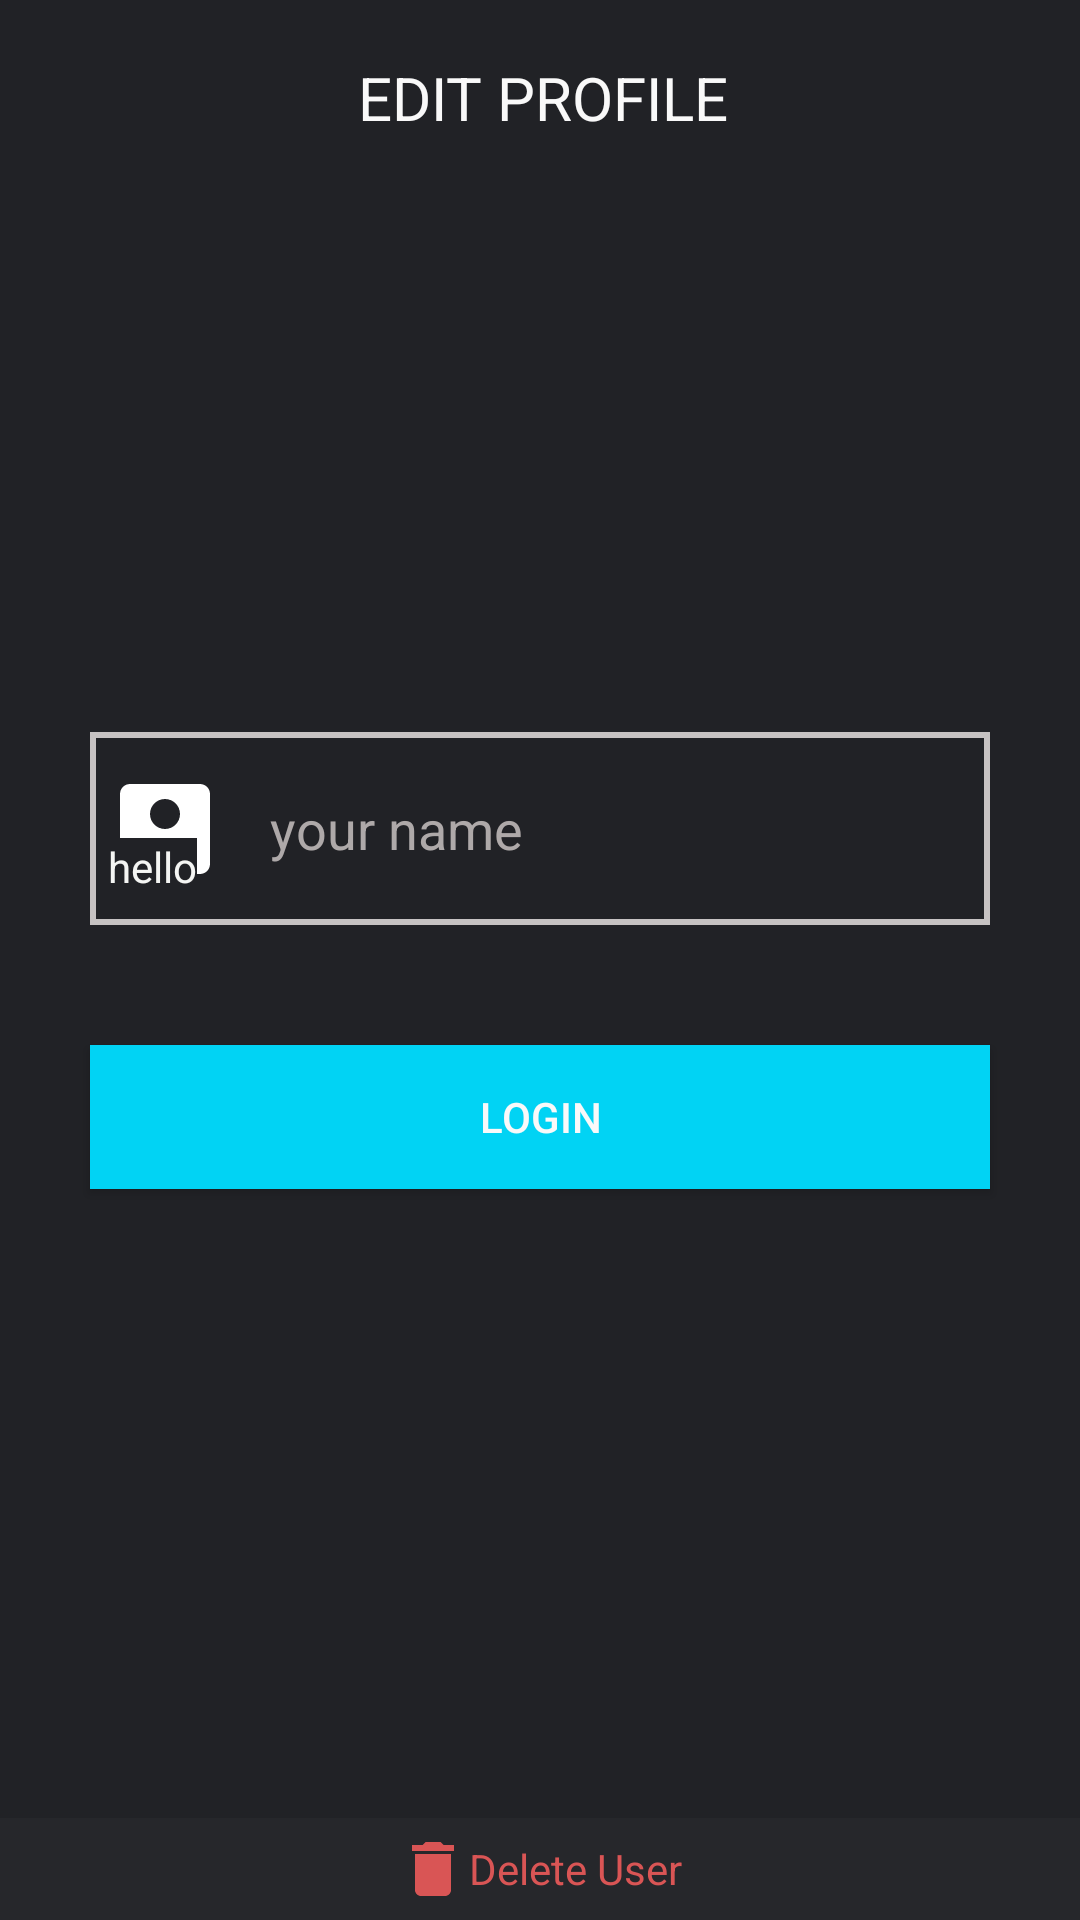

Android layout source for this screen:
<!-- AndroidManifest.xml: application theme AppTheme -->
<!-- res/layout/activity_main.xml -->
<?xml version="1.0" encoding="utf-8"?>
<androidx.constraintlayout.widget.ConstraintLayout xmlns:android="http://schemas.android.com/apk/res/android"
    xmlns:app="http://schemas.android.com/apk/res-auto"
    xmlns:tools="http://schemas.android.com/tools"
    android:layout_width="match_parent"
    android:layout_height="match_parent"
    tools:context=".MainActivity"
    android:background="@color/backgroudchangeUserdark"
    >

    <ImageButton
        android:src="@drawable/ic_baseline_close_appday2light"
        android:id="@+id/ib_close"
        android:background="@null"
        android:layout_width="wrap_content"
        android:layout_height="wrap_content"
        app:layout_constraintTop_toTopOf="parent"
        android:layout_marginTop="15dp"
        app:layout_constraintLeft_toLeftOf="parent"
        android:layout_marginLeft="10dp"
        />

    <TextView
        android:id="@+id/tv_heading"
        android:layout_width="wrap_content"
        android:layout_height="wrap_content"
        android:layout_marginTop="4dp"
        android:text="edit profile"
        android:textAllCaps="true"
        android:textColor="@color/colortextchangeUserdark"
        android:textSize="20dp"
        app:layout_constraintBottom_toTopOf="@id/iv_sample"
        app:layout_constraintHorizontal_bias="0.505"
        app:layout_constraintLeft_toLeftOf="parent"
        app:layout_constraintRight_toRightOf="parent"
        app:layout_constraintTop_toBottomOf="@id/ib_close" />

    <ImageView
        android:id="@+id/iv_sample"
        android:layout_width="129dp"
        android:layout_height="116dp"
        android:layout_marginTop="41dp"
        android:layout_marginBottom="41dp"
        android:src="@drawable/textingimageicon"
        app:layout_constraintBottom_toTopOf="@id/lli_input"
        app:layout_constraintLeft_toLeftOf="parent"
        app:layout_constraintRight_toRightOf="parent"
        app:layout_constraintTop_toBottomOf="@id/tv_heading" />

    <LinearLayout
        android:background="@drawable/textview_border"
        android:id="@+id/lli_input"
        android:layout_width="match_parent"
        android:layout_height="wrap_content"
        app:layout_constraintTop_toBottomOf="@id/iv_sample"
        app:layout_constraintLeft_toLeftOf="parent"
        app:layout_constraintRight_toRightOf="parent"
        android:orientation="horizontal"
        android:layout_marginRight="30dp"
        android:layout_marginLeft="30dp"
        android:layout_marginBottom="22dp"
        app:layout_constraintBottom_toTopOf="@id/bt_save"
        android:padding="5dp"
        >

        <ImageButton
            android:layout_width="wrap_content"
            android:layout_height="match_parent"
            android:background="@null"
            android:src="@drawable/ic_baseline_account_appday2"
            />

        <EditText
            android:padding="15dp"
            android:hint="your name"
            android:background="@null"
            android:textColorHint="#AEA9A9"
            android:id="@+id/tv_input"
            android:layout_width="match_parent"
            android:layout_height="wrap_content"
            android:textColor="@color/colortextchangeUserdark"
          />
    </LinearLayout>
    <androidx.constraintlayout.widget.Guideline
        android:id="@+id/gl_1"
        android:layout_width="wrap_content"
        android:layout_height="wrap_content"
        android:orientation="vertical"
        app:layout_constraintGuide_percent="0.1"/>

    <TextView
        android:layout_width="wrap_content"
        android:layout_height="wrap_content"
        app:layout_constraintLeft_toRightOf="@id/gl_1"
        app:layout_constraintTop_toTopOf="parent"
        app:layout_constraintBottom_toBottomOf="parent"
        app:layout_constraintVertical_bias="0.45"
        android:text="hello"
        android:background="@color/backgroudchangeUserdark"
        android:textColor="#F4F5F3"/>

    <Button
        android:id="@+id/bt_save"
        android:layout_width="match_parent"
        android:layout_height="wrap_content"
        app:layout_constraintTop_toBottomOf="@id/lli_input"
        app:layout_constraintLeft_toLeftOf="parent"
        app:layout_constraintRight_toRightOf="parent"
        android:layout_marginLeft="30dp"
        android:layout_marginRight="30dp"
        android:layout_marginTop="40dp"
        android:background="#01D3F4"
        android:text="login"
        android:textColor="@color/colortextchangeUserdark"
        />
    <LinearLayout
        android:layout_width="match_parent"
        android:layout_height="wrap_content"
        app:layout_constraintBottom_toBottomOf="parent"
        app:layout_constraintLeft_toLeftOf="parent"
        app:layout_constraintRight_toRightOf="parent"
        android:orientation="horizontal"
        android:background="#26272B"
        android:gravity="center"
        android:padding="5dp">
        <ImageButton
            android:layout_width="wrap_content"
            android:layout_height="wrap_content"
            android:background="@null"
            android:src="@drawable/ic_baseline_delete_appday2"
            />
        <TextView
            android:layout_width="wrap_content"
            android:layout_height="wrap_content"
            android:layout_gravity="center"
            android:text="Delete User"
            android:textColor="#D95555"/>

    </LinearLayout>




</androidx.constraintlayout.widget.ConstraintLayout>
<!-- resources referenced by this layout -->
<resources>
  <color name="backgroudchangeUserdark">#212226</color>
  <color name="colortextchangeUserdark">#F9F9F9</color>
  <!-- drawable ic_baseline_account_appday2 (drawable) -->
  <vector xmlns:android="http://schemas.android.com/apk/res/android"
      android:width="40dp"
      android:height="40dp"
      android:viewportWidth="24"
      android:viewportHeight="24"
     >
    <path
        android:fillColor="@android:color/white"
        android:pathData="M3,5v14c0,1.1 0.89,2 2,2h14c1.1,0 2,-0.9 2,-2L21,5c0,-1.1 -0.9,-2 -2,-2L5,3c-1.11,0 -2,0.9 -2,2zM15,9c0,1.66 -1.34,3 -3,3s-3,-1.34 -3,-3 1.34,-3 3,-3 3,1.34 3,3zM6,17c0,-2 4,-3.1 6,-3.1s6,1.1 6,3.1v1L6,18v-1z"/>
  </vector>
  <!-- drawable ic_baseline_delete_appday2 (drawable) -->
  <vector xmlns:android="http://schemas.android.com/apk/res/android"
      android:width="24dp"
      android:height="24dp"
      android:viewportWidth="24"
      android:viewportHeight="24"
      >
    <path
        android:fillColor="#D95555"
        android:pathData="M6,19c0,1.1 0.9,2 2,2h8c1.1,0 2,-0.9 2,-2V7H6v12zM19,4h-3.5l-1,-1h-5l-1,1H5v2h14V4z"/>
  </vector>
  <!-- drawable textview_border (drawable) -->
  <?xml version="1.0" encoding="utf-8"?>
  <shape xmlns:android="http://schemas.android.com/apk/res/android" android:shape="rectangle">
      <stroke
          android:color="#C6C2C2"
          android:width="2dp"/>
  </shape>
  <style name="AppTheme" parent="Theme.AppCompat.Light.DarkActionBar">
          
          <item name="colorPrimary">@color/colorPrimary</item>
          <item name="colorPrimaryDark">@color/colorPrimaryDark</item>
          <item name="colorAccent">@color/colorAccent</item>
  
      </style>
  <color name="colorPrimary">#6200EE</color>
  <color name="colorPrimaryDark">#3700B3</color>
  <color name="colorAccent">#03DAC5</color>
</resources>
